The GitHub repository ishitamed19/EEG-Correlates-of-Genetic-Predisposition-to-Alcoholism-using-Deep-Learning contains a labelled image folder "img_for_training" with 2 categories: alcoholic, control. Examples follow, each with its label.

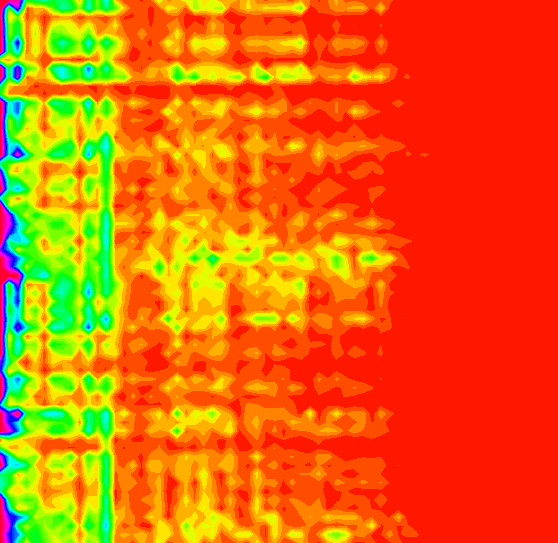
Label: alcoholic

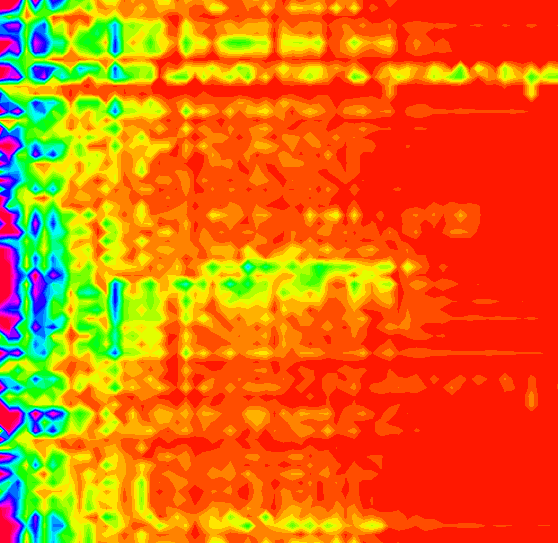
Label: control

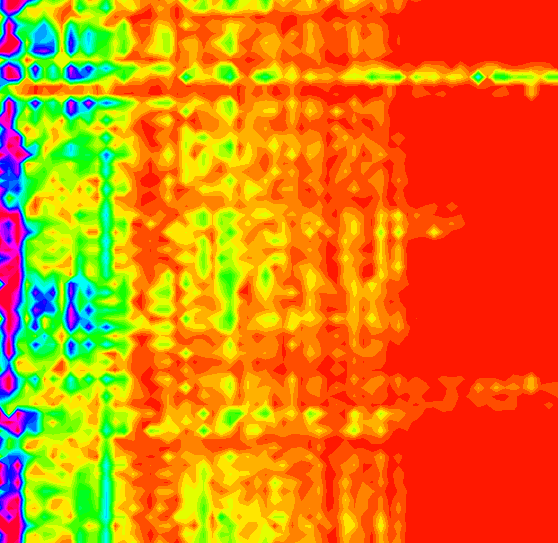
Label: control

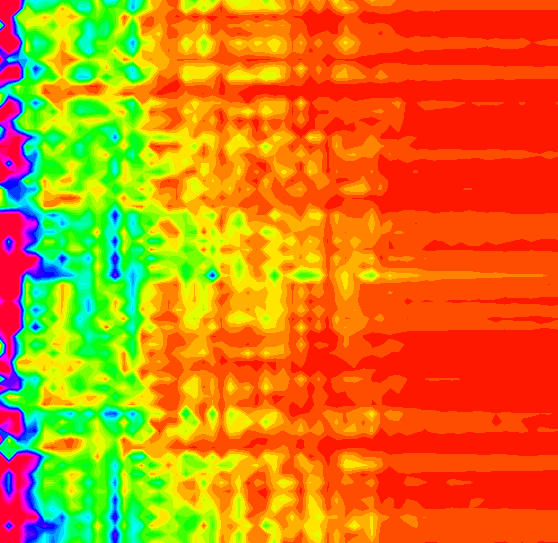
Label: alcoholic

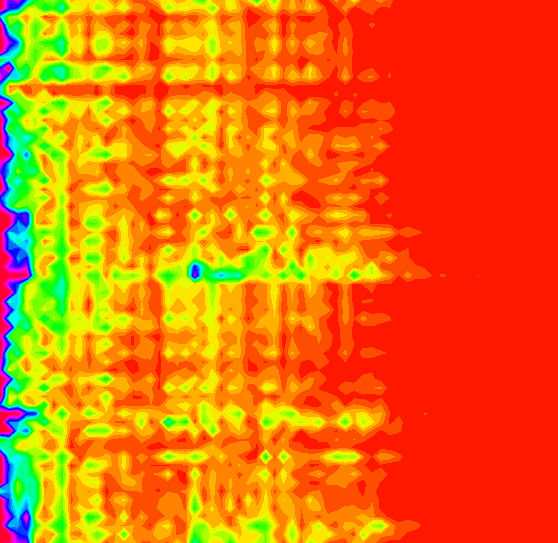
Label: control

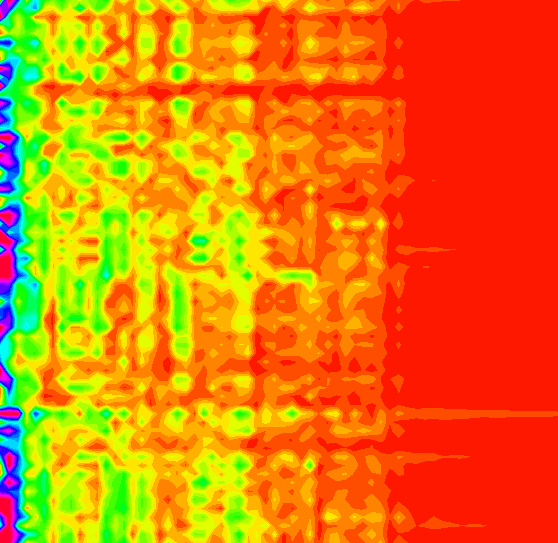
Label: alcoholic
